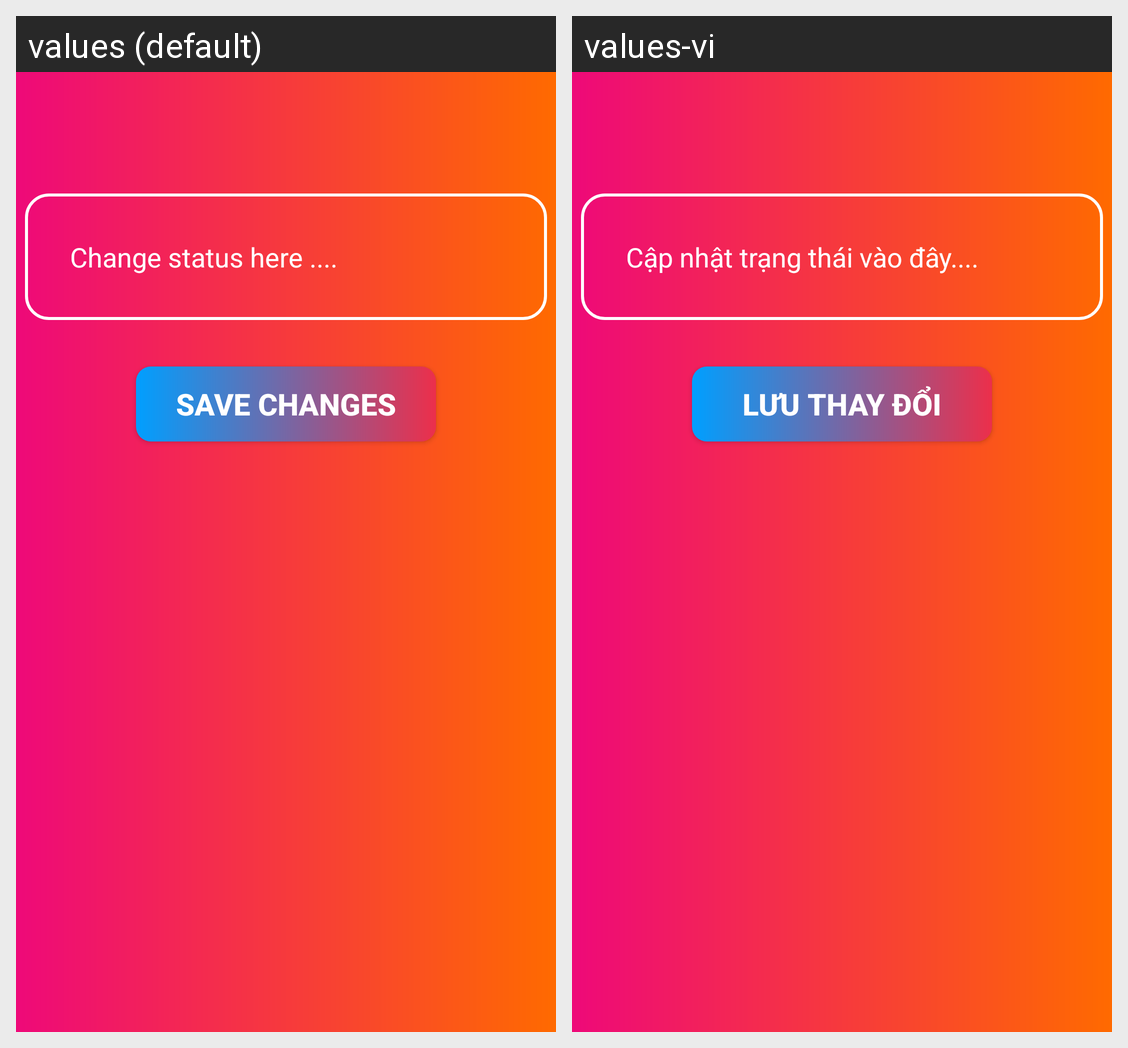

For this localized Android screen grid, give each drawn string resource with its value in every locale shown.
Android screen res/layout/activity_status.xml rendered under 2 locales, left to right: values (default), values-vi. Device: Nexus 5 (rendered at 1080×1920; each locale shown at half size, 540×960, under a caption strip naming it); theme AppTheme.
Strings drawn on this screen, with the default value and each locale's value (text and hints the layout hard-codes, and strings that could not be matched under every locale, appear in the picture but are not listed):

edt_status
  values: Change status here ....
  values-vi: Cập nhật trạng thái vào đây....

btn_save_changes
  values: Save Changes
  values-vi: Lưu thay đổi
